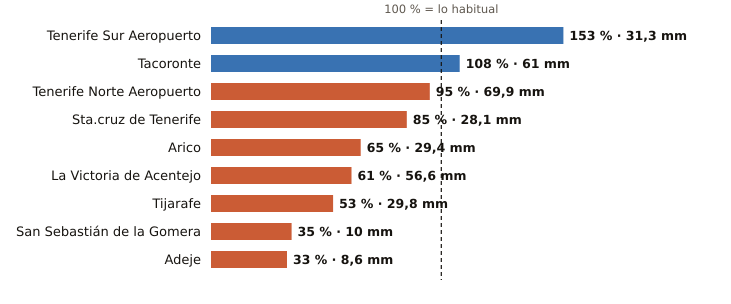

The file beside this chart, header and first rows:
estacion, provincia, indicativo, mm_otono, referencia_mm, pct, periodo_referencia, hasta, hora
Tenerife Sur Aeropuerto, Santa Cruz de Tenerife, C429I, 31.3, 20.4, 153, 1991-2020, 2026-11-03, 15
Tacoronte, Santa Cruz de Tenerife, C458A, 61.0, 56.3, 108, 1991-2025, 2026-11-03, 14
Tenerife Norte Aeropuerto, Santa Cruz de Tenerife, C447A, 69.9, 73.3, 95, 1991-2020, 2026-11-03, 15
Sta.cruz de Tenerife, Santa Cruz de Tenerife, C449C, 28.1, 33.1, 85, 1991-2020, 2026-11-03, 15
Arico, Santa Cruz de Tenerife, C428T, 29.4, 44.9, 65, 2009-2025, 2026-11-03, 14
La Victoria de Acentejo, Santa Cruz de Tenerife, C457I, 56.6, 93.5, 61, 2009-2025, 2026-11-03, 15
Tijarafe, Santa Cruz de Tenerife, C117Z, 29.8, 56.3, 53, 2009-2025, 2026-11-03, 15
San Sebastián de la Gomera, Santa Cruz de Tenerife, C329Z, 10.0, 28.5, 35, 1991-2020, 2026-11-03, 15
Adeje, Santa Cruz de Tenerife, C419X, 8.6, 25.7, 33, 1991-2020, 2026-11-03, 13
